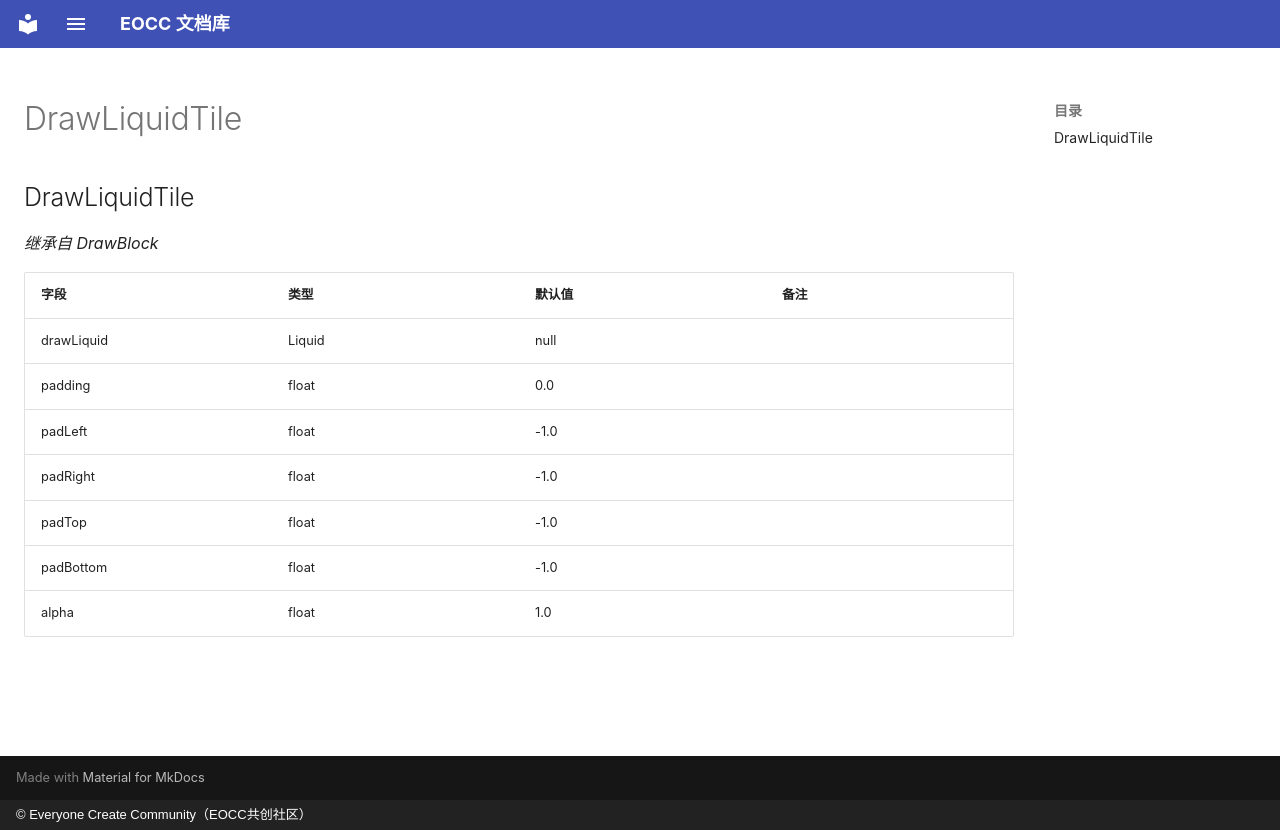

repository: eoccc/eoccc.github.io · page: wiki/mindustry/zh/Modding%20Classes/DrawLiquidTile/index.html · generator: mkdocs · copyright: © Everyone Create Community（EOCC共创社区）

# DrawLiquidTile

## DrawLiquidTile

*继承自 DrawBlock*

| 字段 | 类型 | 默认值 | 备注 |
|---|---|---|---|
| drawLiquid | Liquid | null |  |
| padding | float | 0.0 |  |
| padLeft | float | -1.0 |  |
| padRight | float | -1.0 |  |
| padTop | float | -1.0 |  |
| padBottom | float | -1.0 |  |
| alpha | float | 1.0 |  |
